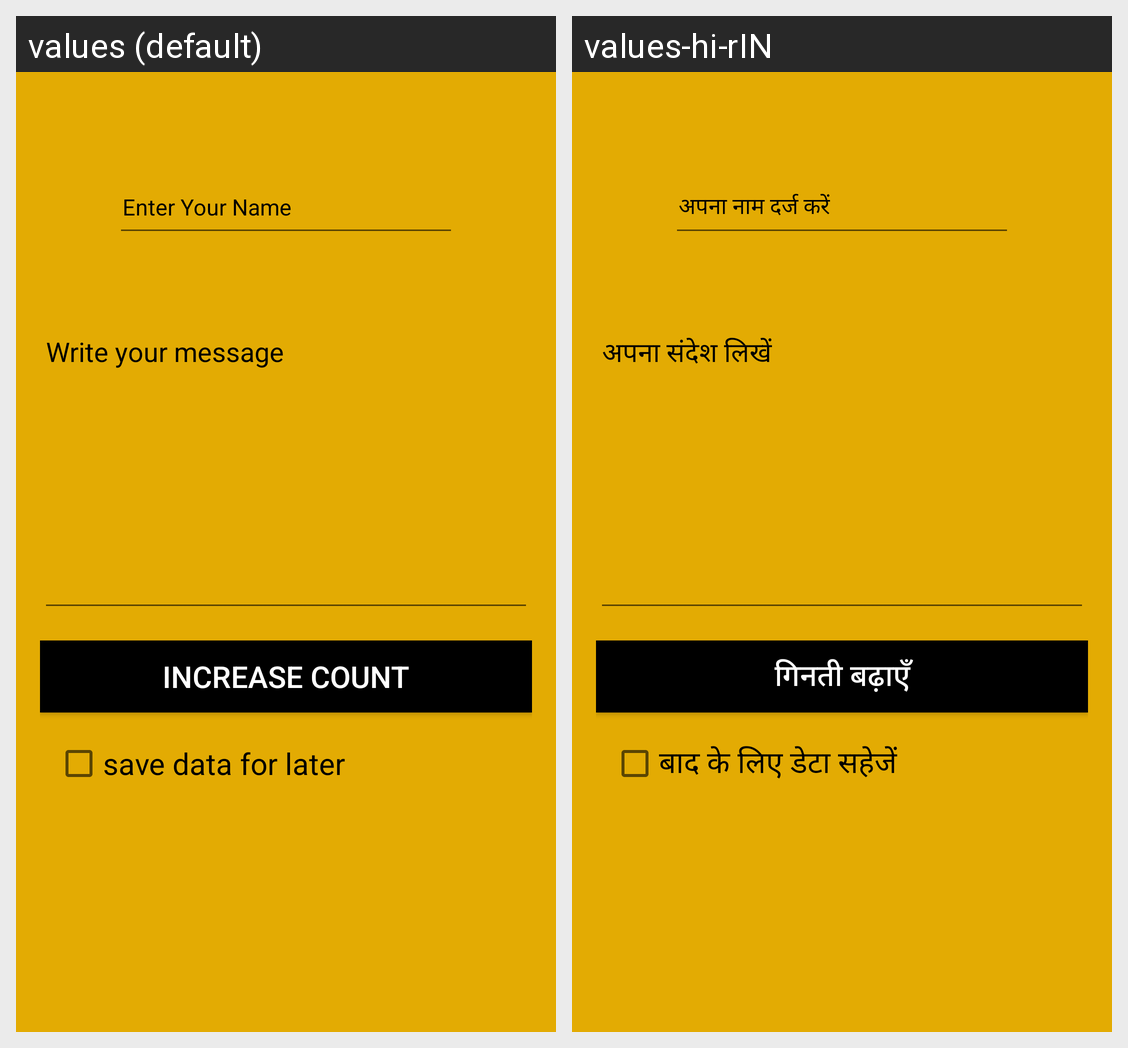

Strings drawn on this Android screen and how each of the app's shown locales translates them:
Android screen res/layout/activity_main.xml rendered under 2 locales, left to right: values (default), values-hi-rIN. Device: Nexus 5 (rendered at 1080×1920; each locale shown at half size, 540×960, under a caption strip naming it); theme Theme.MyApplicationCode.
Strings drawn on this screen, with the default value and each locale's value (text and hints the layout hard-codes, and strings that could not be matched under every locale, appear in the picture but are not listed):

your_name
  values: Enter Your Name
  values-hi-rIN: अपना नाम दर्ज करें

Message
  values: Write your message
  values-hi-rIN: अपना संदेश लिखें

button_value
  values: Increase Count
  values-hi-rIN: गिनती बढ़ाएँ

check
  values: save data for later
  values-hi-rIN: बाद के लिए डेटा सहेजें
